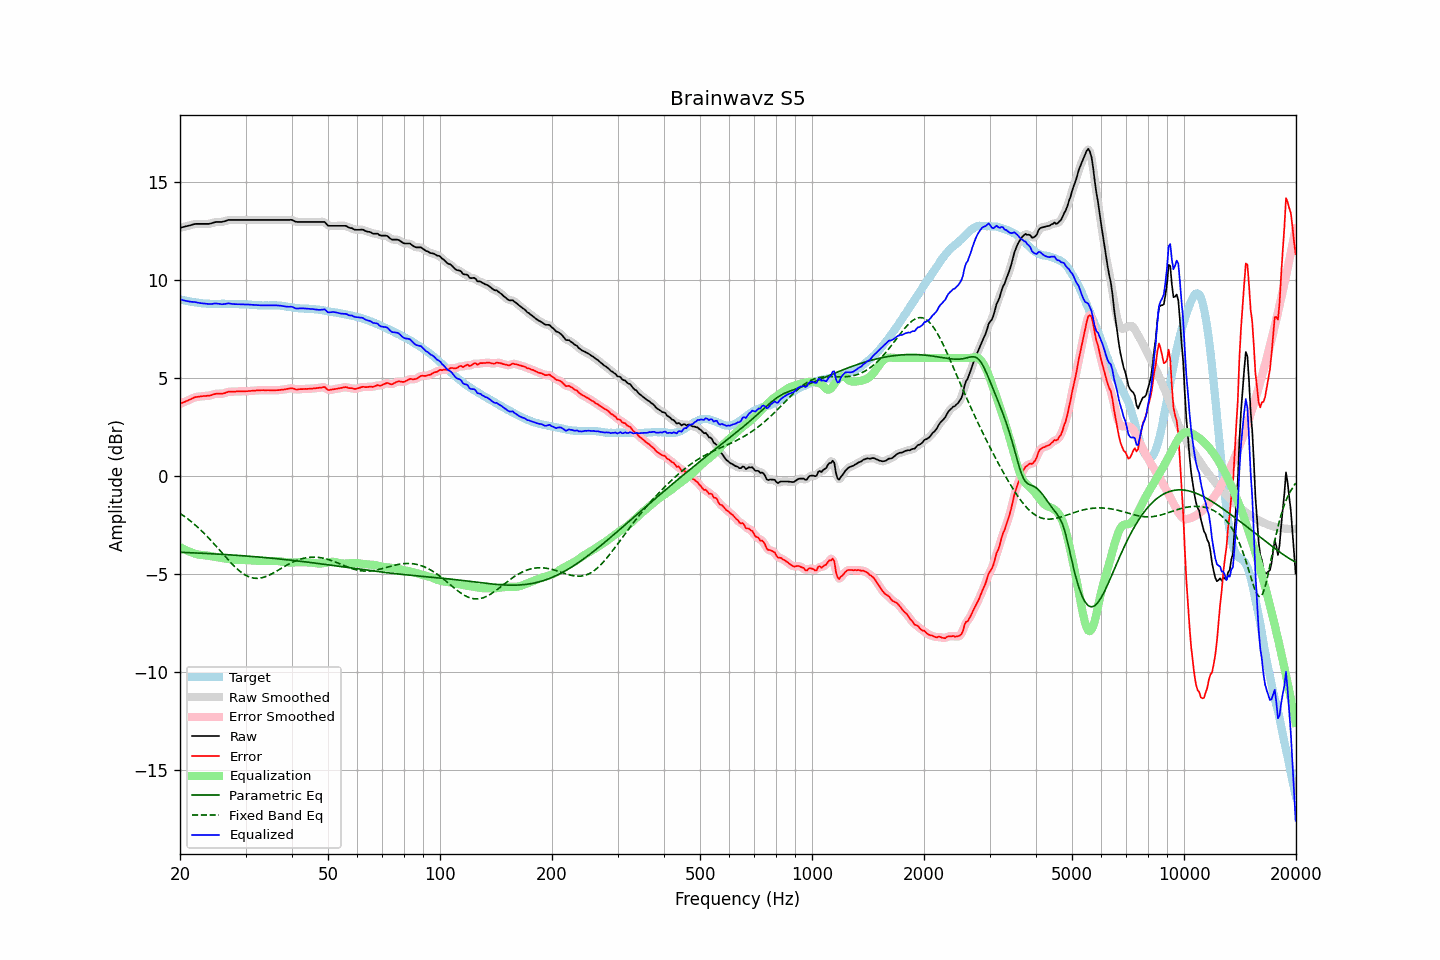

Values plotted in this chart, from the file beside it:
frequency, raw, error, smoothed, error_smoothed, equalization, parametric_eq, fixed_band_eq, equalized_raw, equalized_smoothed, target
20.00, 12.64, 3.65, 12.64, 3.66, -3.64, -3.91, -1.92, 9.00, 9.00, 8.99
20.20, 12.66, 3.69, 12.66, 3.69, -3.69, -3.91, -1.98, 8.97, 8.97, 8.97
20.40, 12.68, 3.74, 12.68, 3.73, -3.73, -3.92, -2.04, 8.95, 8.95, 8.94
20.61, 12.70, 3.76, 12.70, 3.77, -3.78, -3.92, -2.10, 8.92, 8.92, 8.93
20.81, 12.72, 3.81, 12.72, 3.80, -3.81, -3.92, -2.16, 8.91, 8.91, 8.91
21.02, 12.74, 3.84, 12.74, 3.84, -3.85, -3.93, -2.22, 8.89, 8.89, 8.90
21.23, 12.76, 3.88, 12.76, 3.87, -3.88, -3.93, -2.28, 8.88, 8.88, 8.88
21.44, 12.78, 3.91, 12.78, 3.91, -3.91, -3.93, -2.35, 8.87, 8.87, 8.87
21.66, 12.81, 3.95, 12.81, 3.95, -3.95, -3.94, -2.41, 8.86, 8.86, 8.86
21.87, 12.83, 3.99, 12.83, 3.98, -3.97, -3.94, -2.49, 8.86, 8.85, 8.84
22.09, 12.84, 4.01, 12.84, 4.01, -4.00, -3.95, -2.56, 8.84, 8.84, 8.83
22.31, 12.84, 4.02, 12.84, 4.02, -4.02, -3.95, -2.63, 8.82, 8.82, 8.82
22.54, 12.84, 4.03, 12.84, 4.03, -4.03, -3.95, -2.71, 8.81, 8.81, 8.81
22.76, 12.84, 4.04, 12.84, 4.04, -4.04, -3.96, -2.78, 8.80, 8.80, 8.80
22.99, 12.84, 4.05, 12.84, 4.05, -4.05, -3.96, -2.86, 8.79, 8.79, 8.79
23.22, 12.84, 4.06, 12.84, 4.06, -4.06, -3.96, -2.94, 8.78, 8.78, 8.78
23.45, 12.84, 4.06, 12.84, 4.07, -4.07, -3.97, -3.03, 8.77, 8.77, 8.78
23.69, 12.84, 4.07, 12.84, 4.07, -4.08, -3.97, -3.11, 8.76, 8.76, 8.77
23.92, 12.84, 4.08, 12.84, 4.08, -4.09, -3.98, -3.20, 8.75, 8.75, 8.77
24.16, 12.86, 4.10, 12.86, 4.10, -4.11, -3.98, -3.28, 8.75, 8.75, 8.76
24.40, 12.88, 4.12, 12.88, 4.12, -4.12, -3.99, -3.37, 8.76, 8.76, 8.76
24.65, 12.91, 4.15, 12.91, 4.15, -4.14, -3.99, -3.46, 8.77, 8.77, 8.76
24.89, 12.93, 4.17, 12.93, 4.17, -4.15, -4.00, -3.55, 8.78, 8.78, 8.76
25.14, 12.94, 4.18, 12.94, 4.18, -4.16, -4.00, -3.65, 8.78, 8.78, 8.76
25.39, 12.94, 4.18, 12.94, 4.18, -4.17, -4.00, -3.74, 8.77, 8.77, 8.76
25.65, 12.94, 4.18, 12.94, 4.18, -4.19, -4.01, -3.83, 8.75, 8.75, 8.76
25.91, 12.94, 4.17, 12.94, 4.18, -4.20, -4.01, -3.93, 8.74, 8.74, 8.77
26.16, 12.96, 4.19, 12.96, 4.19, -4.21, -4.02, -4.02, 8.75, 8.75, 8.77
26.43, 12.98, 4.21, 12.98, 4.22, -4.23, -4.02, -4.11, 8.75, 8.76, 8.77
26.69, 13.01, 4.25, 13.01, 4.25, -4.24, -4.03, -4.21, 8.77, 8.77, 8.76
26.96, 13.04, 4.28, 13.03, 4.27, -4.25, -4.03, -4.30, 8.79, 8.78, 8.76
27.23, 13.04, 4.28, 13.04, 4.28, -4.27, -4.04, -4.39, 8.77, 8.78, 8.76
27.50, 13.04, 4.28, 13.04, 4.28, -4.28, -4.05, -4.47, 8.76, 8.77, 8.76
27.77, 13.04, 4.28, 13.04, 4.28, -4.29, -4.05, -4.56, 8.75, 8.75, 8.76
28.05, 13.04, 4.28, 13.04, 4.29, -4.29, -4.06, -4.64, 8.75, 8.75, 8.76
28.33, 13.04, 4.29, 13.04, 4.29, -4.29, -4.06, -4.72, 8.75, 8.75, 8.75
28.62, 13.04, 4.30, 13.04, 4.30, -4.29, -4.07, -4.79, 8.75, 8.75, 8.74
28.90, 13.04, 4.30, 13.04, 4.30, -4.30, -4.07, -4.86, 8.74, 8.74, 8.74
29.19, 13.04, 4.30, 13.04, 4.30, -4.30, -4.08, -4.93, 8.74, 8.74, 8.74
29.48, 13.04, 4.30, 13.04, 4.30, -4.30, -4.09, -4.99, 8.74, 8.74, 8.74
29.78, 13.04, 4.30, 13.04, 4.30, -4.30, -4.09, -5.04, 8.74, 8.74, 8.74
30.08, 13.04, 4.30, 13.04, 4.30, -4.31, -4.10, -5.09, 8.73, 8.73, 8.74
30.38, 13.04, 4.31, 13.04, 4.31, -4.31, -4.10, -5.13, 8.73, 8.73, 8.73
30.68, 13.04, 4.32, 13.04, 4.32, -4.32, -4.11, -5.16, 8.72, 8.72, 8.72
30.99, 13.04, 4.32, 13.04, 4.32, -4.32, -4.12, -5.19, 8.72, 8.72, 8.72
31.30, 13.04, 4.33, 13.04, 4.33, -4.33, -4.12, -5.21, 8.71, 8.71, 8.71
31.61, 13.04, 4.33, 13.04, 4.33, -4.33, -4.13, -5.23, 8.71, 8.71, 8.71
31.93, 13.04, 4.34, 13.04, 4.34, -4.34, -4.14, -5.24, 8.70, 8.70, 8.70
32.24, 13.04, 4.35, 13.04, 4.35, -4.35, -4.14, -5.24, 8.69, 8.69, 8.69
32.57, 13.04, 4.35, 13.04, 4.35, -4.35, -4.15, -5.23, 8.69, 8.69, 8.69
32.89, 13.04, 4.35, 13.04, 4.36, -4.35, -4.16, -5.22, 8.69, 8.69, 8.69
33.22, 13.04, 4.36, 13.04, 4.36, -4.36, -4.17, -5.21, 8.68, 8.68, 8.68
33.55, 13.04, 4.36, 13.04, 4.36, -4.36, -4.17, -5.19, 8.68, 8.68, 8.68
33.89, 13.04, 4.35, 13.04, 4.36, -4.36, -4.18, -5.16, 8.68, 8.68, 8.69
34.23, 13.04, 4.36, 13.04, 4.36, -4.36, -4.19, -5.13, 8.68, 8.68, 8.68
34.57, 13.04, 4.36, 13.04, 4.36, -4.35, -4.20, -5.09, 8.69, 8.69, 8.68
34.92, 13.04, 4.35, 13.04, 4.36, -4.35, -4.20, -5.05, 8.69, 8.69, 8.69
35.27, 13.04, 4.36, 13.04, 4.35, -4.35, -4.21, -5.01, 8.69, 8.69, 8.68
35.62, 13.04, 4.35, 13.04, 4.35, -4.35, -4.22, -4.97, 8.69, 8.69, 8.69
35.97, 13.04, 4.35, 13.04, 4.35, -4.35, -4.23, -4.92, 8.69, 8.69, 8.69
... 635 more rows
